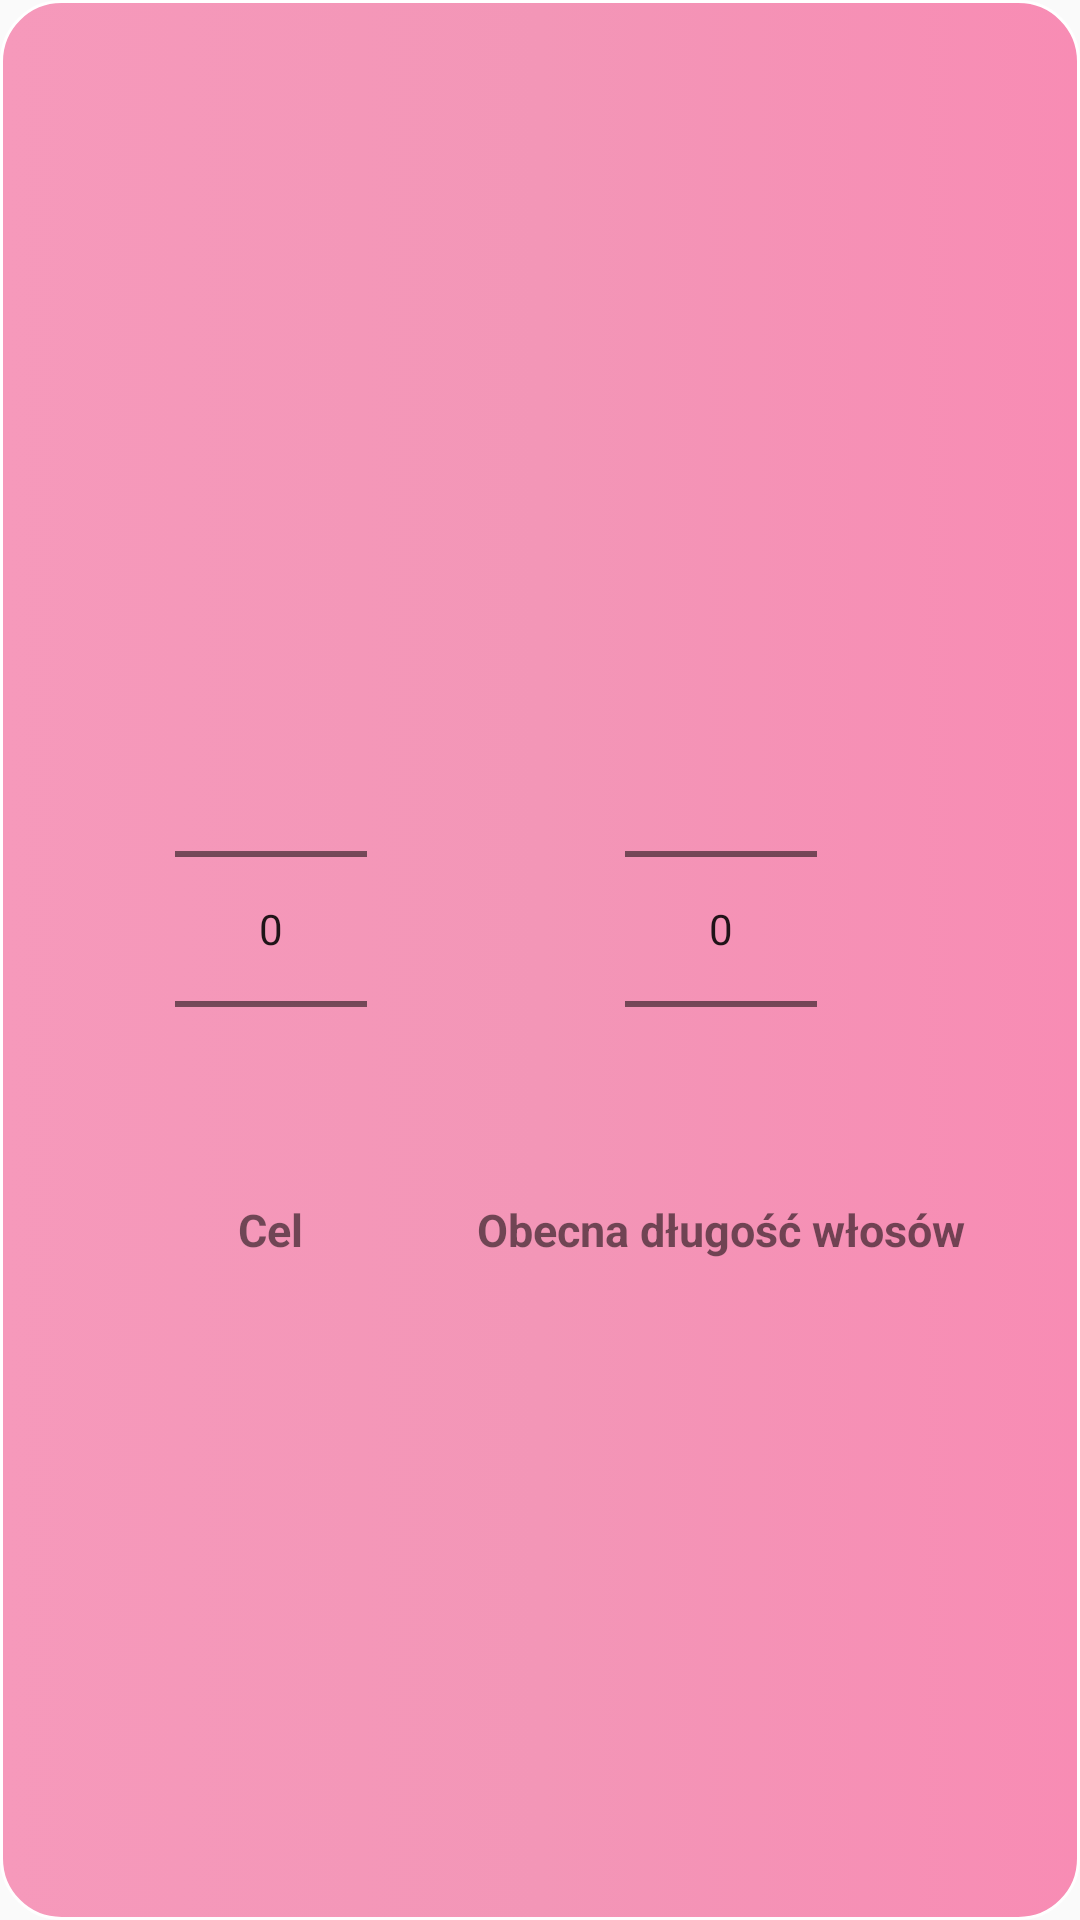

Write the Android layout XML for this screen, with the resource values it uses.
<!-- AndroidManifest.xml: application theme AppTheme -->
<!-- res/layout/dialog.xml -->
<?xml version="1.0" encoding="utf-8"?>
<LinearLayout
        xmlns:android="http://schemas.android.com/apk/res/android"
        android:layout_width="match_parent"
        android:layout_height="match_parent"
        android:id="@+id/dialog_card"
        android:gravity="center"
        android:orientation="vertical"
        android:background="@drawable/dialog_card"
>
    <LinearLayout android:layout_width="match_parent"
                  android:layout_height="wrap_content"
                  android:orientation="horizontal"
                  android:padding="30dp">
        <LinearLayout android:layout_width="wrap_content"
                      android:layout_height="wrap_content"
                      android:orientation="vertical"
                      android:layout_weight="1"
                      android:gravity="center">
            <NumberPicker android:layout_width="wrap_content"
                          android:layout_height="wrap_content"
                          android:id="@+id/target_number"
                          android:layout_marginHorizontal="20dp"
            />
            <TextView android:layout_width="wrap_content"
                      android:layout_height="wrap_content"
                      android:text="Cel"
                      android:textSize="15sp"
                      android:gravity="center"
                      android:textStyle="bold"/>
        </LinearLayout>

        <LinearLayout android:layout_width="wrap_content"
                      android:layout_height="wrap_content"
                      android:orientation="vertical"
                      android:layout_weight="1"
                      android:gravity="center">
            <NumberPicker android:layout_width="wrap_content"
                          android:layout_height="wrap_content"
                          android:id="@+id/length_number"
                          android:layout_marginHorizontal="20dp"
            />
            <TextView android:layout_width="wrap_content"
                      android:layout_height="wrap_content"
                      android:text="Obecna długość włosów"
                      android:textSize="15sp"
                      android:gravity="center"
                      android:textStyle="bold"/>
        </LinearLayout>

    </LinearLayout>

</LinearLayout>
<!-- resources referenced by this layout -->
<resources>
  <!-- drawable dialog_card (drawable) -->
  <?xml version="1.0" encoding="utf-8"?>
  <selector xmlns:android="http://schemas.android.com/apk/res/android">
      <item>
          <shape android:shape="rectangle"
          >
              <size
                      android:width="400dp"
                      android:height="300dp"/>
              <solid android:color="#FFFFFF"/>
              <gradient android:startColor="#F699BB"
                        android:centerColor="#F396B7"
                        android:type="linear" android:angle="0"
                        android:endColor="#F88CB4"
                       />
              <stroke android:width="1dp" android:color="@color/white"/>
              <corners android:radius="20dp"/>
          </shape>
      </item>
  </selector>
  <style name="AppTheme" parent="Theme.AppCompat.Light.DarkActionBar">
          
          <item name="colorPrimary">@color/colorLightBlue</item>
          <item name="colorPrimaryDark">@color/colorTextIcon</item>
          <item name="colorAccent">@color/colorBackground</item>
          <item name="fontFamily">@font/quicksand_light</item>
          <item name="android:navigationBarColor">@null</item>
          <item name="android:dialogTheme">@style/DialogStyle</item>
          <item name="android:alertDialogTheme">@style/DialogStyle</item>
          <item name="android:alertDialogStyle">@style/DialogStyle</item>
  
          <item name="android:dialogCornerRadius" tools:targetApi="p">20dp</item>
          <item name="android:datePickerDialogTheme">@style/DatePicker</item>
          <item name="android:datePickerStyle">@style/DatePicker</item>
  
      </style>
  <color name="white">#ffffff</color>
  <color name="colorLightBlue">#99C6DC</color>
  <color name="colorTextIcon">#253145</color>
  <color name="colorBackground">#253145</color>
  <style name="DialogStyle" parent="@android:style/Theme.Holo.Dialog">
          <item name="android:windowIsTranslucent">true</item>
          <item name="android:windowBackground">@color/lightpink</item>
          <item name="android:selectedDateVerticalBar">@color/lightpink</item>
          <item name="android:windowNoTitle">true</item>
          <item name="android:dialogCornerRadius" tools:targetApi="p">15dp</item>
  
      </style>
  <style name="DatePicker" parent="@style/Preference">
          <item name="android:background">@color/lightpink</item>
          <item name="android:textSize">15sp</item>
          <item name="android:keyTextSize">15sp</item>
          <item name="cornerRadius">15dp</item>
      </style>
  <color name="lightpink">#F68FB5</color>
</resources>
